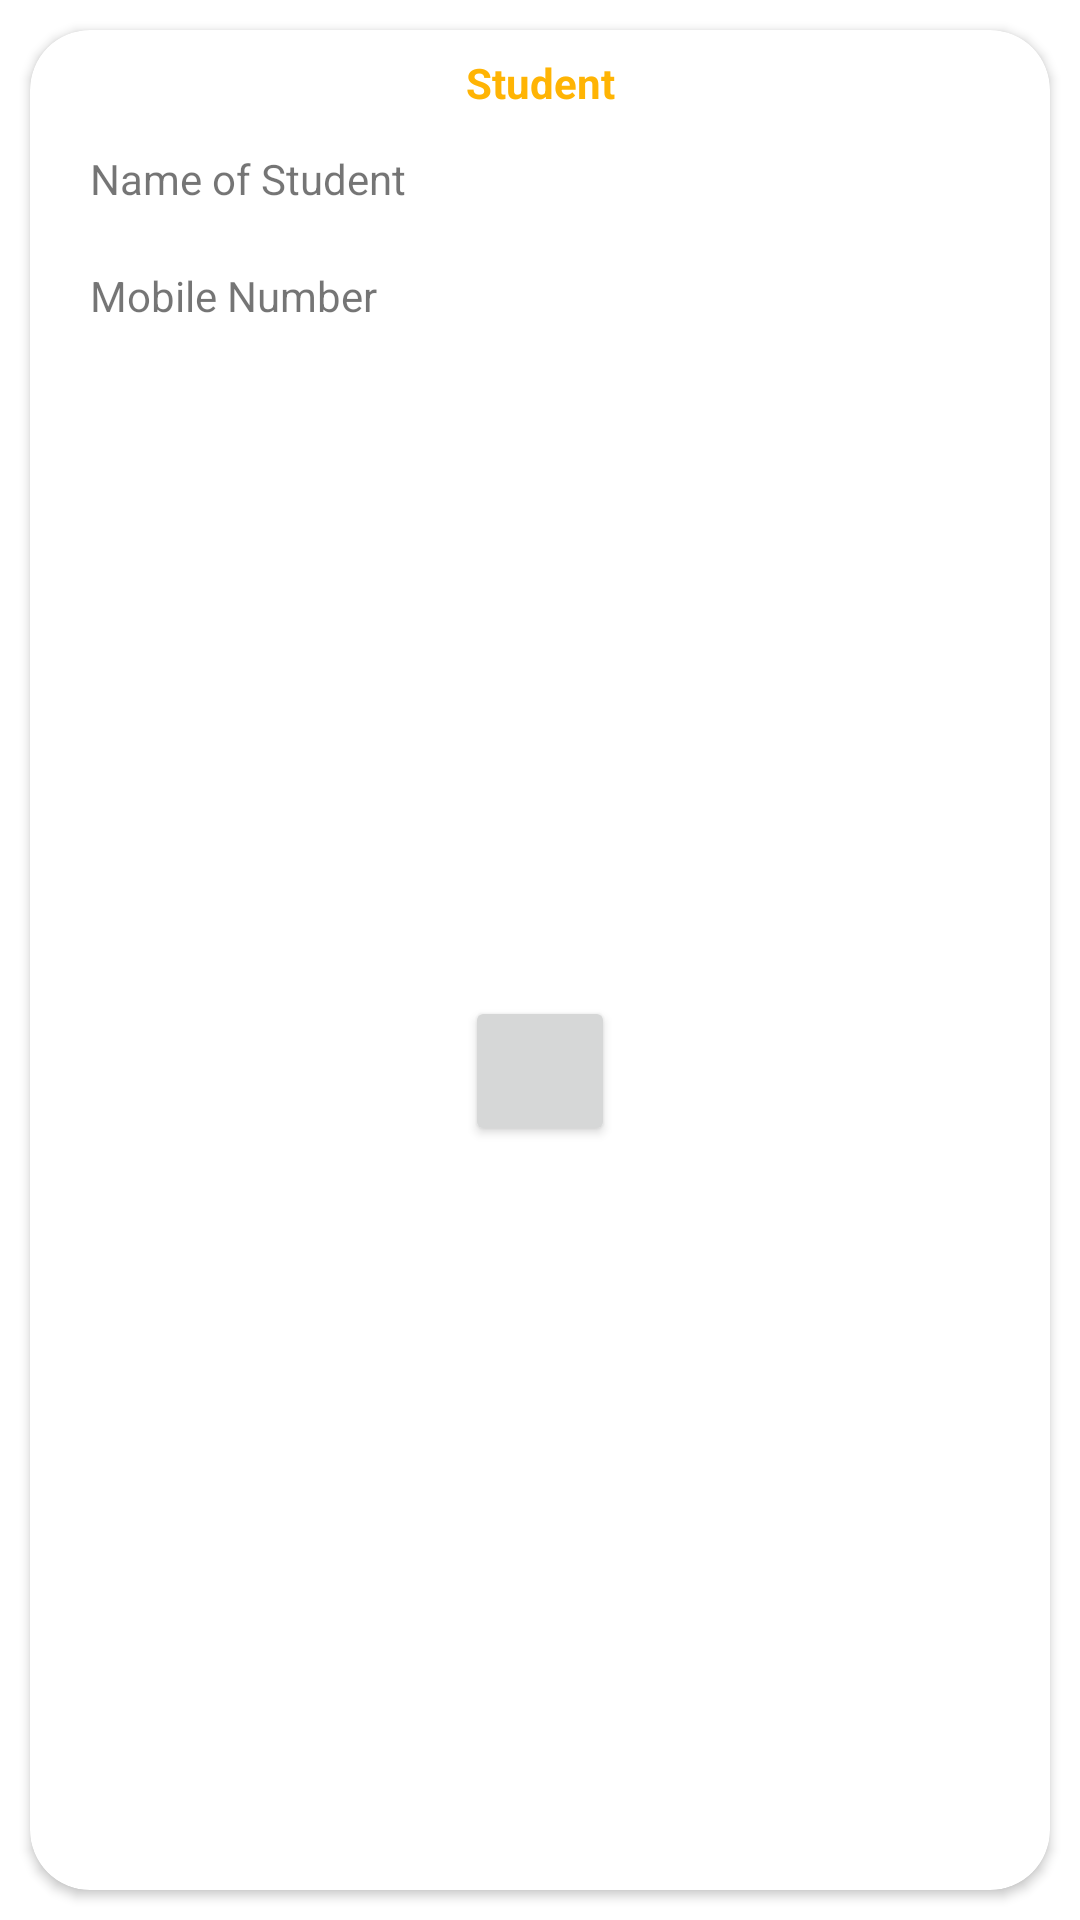

Here is an Android app screen rendered from its layout file. Give the layout XML and the strings, colors and styles it references.
<!-- AndroidManifest.xml: application theme Theme.Study_room -->
<!-- res/layout/student_design.xml -->
<?xml version="1.0" encoding="utf-8"?>
<androidx.constraintlayout.widget.ConstraintLayout xmlns:android="http://schemas.android.com/apk/res/android"
    xmlns:app="http://schemas.android.com/apk/res-auto"
    xmlns:tools="http://schemas.android.com/tools"
    android:layout_width="match_parent"
    android:layout_height="160dp"
    android:layout_margin="10dp">

    <androidx.cardview.widget.CardView
        android:id="@+id/cardView2"
        android:layout_width="0dp"
        android:layout_height="match_parent"
        android:layout_margin="10dp"
        app:cardCornerRadius="20dp"
        app:layout_constraintBottom_toBottomOf="parent"
        app:layout_constraintEnd_toEndOf="parent"
        app:layout_constraintStart_toStartOf="parent"
        app:layout_constraintTop_toTopOf="parent" >

        <androidx.constraintlayout.widget.ConstraintLayout
            android:layout_width="match_parent"
            android:layout_height="match_parent">

            <TextView
                android:id="@+id/name_student"
                android:layout_width="wrap_content"
                android:layout_height="wrap_content"
                android:layout_marginStart="20dp"
                android:layout_marginTop="40dp"
                android:text="Name of Student"
                app:layout_constraintStart_toStartOf="parent"
                app:layout_constraintTop_toTopOf="parent" />

            <TextView
                android:id="@+id/mobile_student"
                android:layout_width="wrap_content"
                android:layout_height="wrap_content"
                android:layout_marginStart="20dp"
                android:layout_marginTop="20dp"
                android:text="Mobile Number"
                app:layout_constraintStart_toStartOf="parent"
                app:layout_constraintTop_toBottomOf="@+id/name_student" />

            <TextView
                android:id="@+id/textView15"
                android:layout_width="wrap_content"
                android:layout_height="wrap_content"
                android:layout_marginTop="8dp"
                android:text="Student"
                android:textColor="@color/MyYellow3"
                android:textStyle="bold"
                app:layout_constraintEnd_toEndOf="parent"
                app:layout_constraintStart_toStartOf="parent"
                app:layout_constraintTop_toTopOf="parent" />

            <ImageView
                android:id="@+id/imageView5"
                android:layout_width="100dp"
                android:layout_height="100dp"
                android:layout_marginEnd="24dp"
                app:layout_constraintBottom_toBottomOf="parent"
                app:layout_constraintEnd_toEndOf="parent"
                app:layout_constraintTop_toTopOf="parent"
                app:srcCompat="@drawable/student2" />

            <Button
                android:id="@+id/chat_student"
                android:layout_width="50dp"
                android:layout_height="50dp"
                android:layout_marginTop="55dp"
                android:layout_marginBottom="8dp"
                app:icon="@drawable/ic_baseline_chat_24"
                app:layout_constraintBottom_toBottomOf="parent"
                app:layout_constraintEnd_toEndOf="parent"
                app:layout_constraintStart_toStartOf="parent"
                app:layout_constraintTop_toBottomOf="@+id/textView15" />

        </androidx.constraintlayout.widget.ConstraintLayout>
    </androidx.cardview.widget.CardView>
</androidx.constraintlayout.widget.ConstraintLayout>
<!-- resources referenced by this layout -->
<resources>
  <color name="MyYellow3">#ffb404</color>
  <style name="Theme.Study_room" parent="Theme.MaterialComponents.DayNight.DarkActionBar">
          
          <item name="colorPrimary">@color/purple_500</item>
          <item name="colorPrimaryVariant">@color/purple_700</item>
          <item name="colorOnPrimary">@color/white</item>
          
          <item name="colorSecondary">@color/teal_200</item>
          <item name="colorSecondaryVariant">@color/teal_700</item>
          <item name="colorOnSecondary">@color/black</item>
          
          <item name="android:statusBarColor" tools:targetApi="l">?attr/colorPrimaryVariant</item>
          
      </style>
  <color name="purple_500">@color/MyYellow2</color>
  <color name="purple_700">#FF3700B3</color>
  <color name="white">#FFFFFFFF</color>
  <color name="teal_200">#FF03DAC5</color>
  <color name="teal_700">#FF018786</color>
  <color name="black">#FF000000</color>
  <color name="MyYellow2">#fcbc27</color>
</resources>
